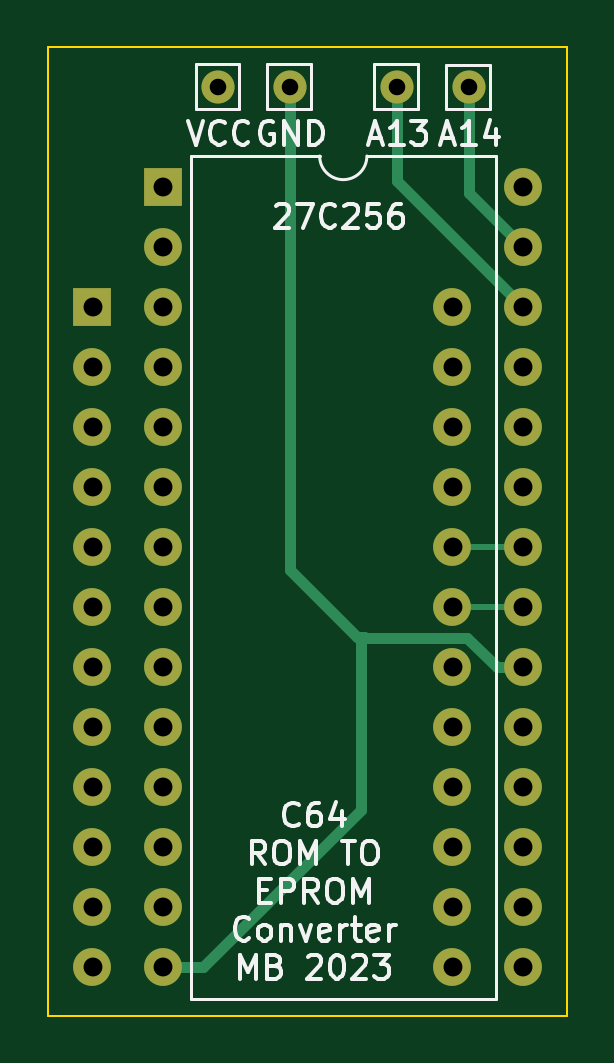
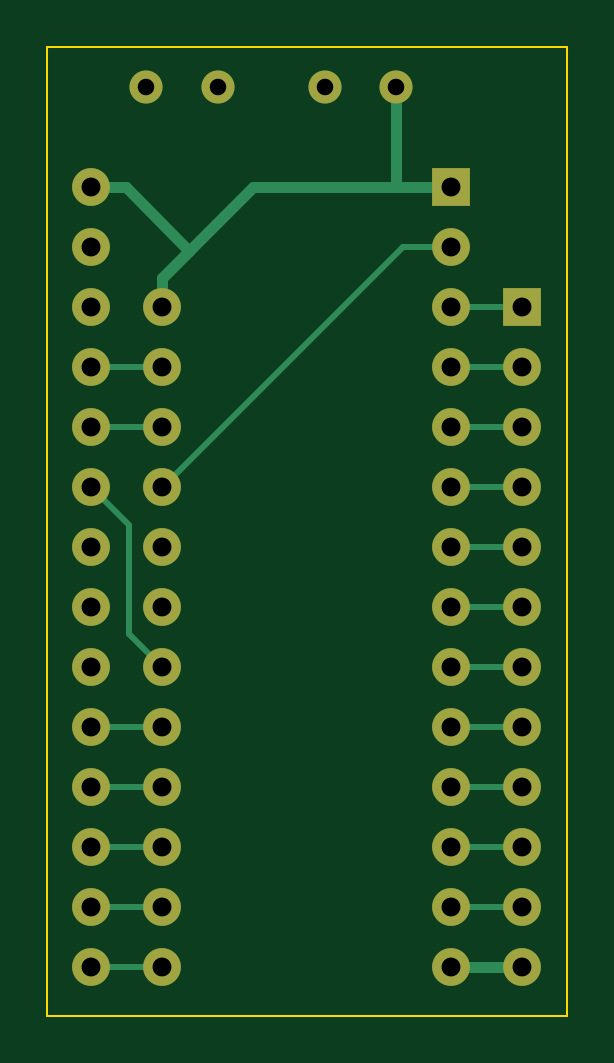
Circuit board: 8 layer files. Board 22.0 x 41.0 mm.
- bottom_copper: c64 rom-B_Cu.gbr (8185 bytes)
- bottom_mask: c64 rom-B_Mask.gbr (2012 bytes)
- outline: c64 rom-Edge_Cuts.gbr (600 bytes)
- top_copper: c64 rom-F_Cu.gbr (5540 bytes)
- top_mask: c64 rom-F_Mask.gbr (2012 bytes)
- top_silk: c64 rom-F_Silkscreen.gbr (23679 bytes)
- drill: c64 rom-NPTH.drl (272 bytes)
- drill: c64 rom-PTH.drl (1260 bytes)

=== bottom_copper: c64 rom-B_Cu.gbr (8185 bytes, source omitted) ===
=== bottom_mask: c64 rom-B_Mask.gbr ===
%TF.GenerationSoftware,KiCad,Pcbnew,7.0.6*%
%TF.CreationDate,2023-08-02T13:53:42+10:00*%
%TF.ProjectId,c64 rom,63363420-726f-46d2-9e6b-696361645f70,rev?*%
%TF.SameCoordinates,Original*%
%TF.FileFunction,Soldermask,Bot*%
%TF.FilePolarity,Negative*%
%FSLAX46Y46*%
G04 Gerber Fmt 4.6, Leading zero omitted, Abs format (unit mm)*
G04 Created by KiCad (PCBNEW 7.0.6) date 2023-08-02 13:53:42*
%MOMM*%
%LPD*%
G01*
G04 APERTURE LIST*
%ADD10C,1.400000*%
%ADD11R,1.600000X1.600000*%
%ADD12O,1.600000X1.600000*%
G04 APERTURE END LIST*
D10*
%TO.C,A14*%
X88338700Y-37243000D03*
%TD*%
%TO.C,A13*%
X85291600Y-37233900D03*
%TD*%
%TO.C,GND1*%
X80772700Y-37233900D03*
%TD*%
D11*
%TO.C,S1*%
X72419600Y-46577800D03*
D12*
X72419600Y-49117800D03*
X72419600Y-51657800D03*
X72419600Y-54197800D03*
X72419600Y-56737800D03*
X72419600Y-59277800D03*
X72419600Y-61817800D03*
X72419600Y-64357800D03*
X72419600Y-66897800D03*
X72419600Y-69437800D03*
X72419600Y-71977800D03*
X72419600Y-74517800D03*
X87659600Y-74517800D03*
X87659600Y-71977800D03*
X87659600Y-69437800D03*
X87659600Y-66897800D03*
X87659600Y-64357800D03*
X87659600Y-61817800D03*
X87659600Y-59277800D03*
X87659600Y-56737800D03*
X87659600Y-54197800D03*
X87659600Y-51657800D03*
X87659600Y-49117800D03*
X87659600Y-46577800D03*
%TD*%
D10*
%TO.C,VCC1*%
X77741300Y-37233900D03*
%TD*%
D11*
%TO.C,U1*%
X75415900Y-41496900D03*
D12*
X75415900Y-44036900D03*
X75415900Y-46576900D03*
X75415900Y-49116900D03*
X75415900Y-51656900D03*
X75415900Y-54196900D03*
X75415900Y-56736900D03*
X75415900Y-59276900D03*
X75415900Y-61816900D03*
X75415900Y-64356900D03*
X75415900Y-66896900D03*
X75415900Y-69436900D03*
X75415900Y-71976900D03*
X75415900Y-74516900D03*
X90655900Y-74516900D03*
X90655900Y-71976900D03*
X90655900Y-69436900D03*
X90655900Y-66896900D03*
X90655900Y-64356900D03*
X90655900Y-61816900D03*
X90655900Y-59276900D03*
X90655900Y-56736900D03*
X90655900Y-54196900D03*
X90655900Y-51656900D03*
X90655900Y-49116900D03*
X90655900Y-46576900D03*
X90655900Y-44036900D03*
X90655900Y-41496900D03*
%TD*%
M02*

=== outline: c64 rom-Edge_Cuts.gbr ===
%TF.GenerationSoftware,KiCad,Pcbnew,7.0.6*%
%TF.CreationDate,2023-08-02T13:53:42+10:00*%
%TF.ProjectId,c64 rom,63363420-726f-46d2-9e6b-696361645f70,rev?*%
%TF.SameCoordinates,Original*%
%TF.FileFunction,Profile,NP*%
%FSLAX46Y46*%
G04 Gerber Fmt 4.6, Leading zero omitted, Abs format (unit mm)*
G04 Created by KiCad (PCBNEW 7.0.6) date 2023-08-02 13:53:42*
%MOMM*%
%LPD*%
G01*
G04 APERTURE LIST*
%TA.AperFunction,Profile*%
%ADD10C,0.100000*%
%TD*%
G04 APERTURE END LIST*
D10*
X70515485Y-35554357D02*
X92515485Y-35554357D01*
X92515485Y-76554357D01*
X70515485Y-76554357D01*
X70515485Y-35554357D01*
M02*

=== top_copper: c64 rom-F_Cu.gbr (5540 bytes, source omitted) ===
=== top_mask: c64 rom-F_Mask.gbr ===
%TF.GenerationSoftware,KiCad,Pcbnew,7.0.6*%
%TF.CreationDate,2023-08-02T13:53:42+10:00*%
%TF.ProjectId,c64 rom,63363420-726f-46d2-9e6b-696361645f70,rev?*%
%TF.SameCoordinates,Original*%
%TF.FileFunction,Soldermask,Top*%
%TF.FilePolarity,Negative*%
%FSLAX46Y46*%
G04 Gerber Fmt 4.6, Leading zero omitted, Abs format (unit mm)*
G04 Created by KiCad (PCBNEW 7.0.6) date 2023-08-02 13:53:42*
%MOMM*%
%LPD*%
G01*
G04 APERTURE LIST*
%ADD10C,1.400000*%
%ADD11R,1.600000X1.600000*%
%ADD12O,1.600000X1.600000*%
G04 APERTURE END LIST*
D10*
%TO.C,A14*%
X88338700Y-37243000D03*
%TD*%
%TO.C,A13*%
X85291600Y-37233900D03*
%TD*%
%TO.C,GND1*%
X80772700Y-37233900D03*
%TD*%
D11*
%TO.C,S1*%
X72419600Y-46577800D03*
D12*
X72419600Y-49117800D03*
X72419600Y-51657800D03*
X72419600Y-54197800D03*
X72419600Y-56737800D03*
X72419600Y-59277800D03*
X72419600Y-61817800D03*
X72419600Y-64357800D03*
X72419600Y-66897800D03*
X72419600Y-69437800D03*
X72419600Y-71977800D03*
X72419600Y-74517800D03*
X87659600Y-74517800D03*
X87659600Y-71977800D03*
X87659600Y-69437800D03*
X87659600Y-66897800D03*
X87659600Y-64357800D03*
X87659600Y-61817800D03*
X87659600Y-59277800D03*
X87659600Y-56737800D03*
X87659600Y-54197800D03*
X87659600Y-51657800D03*
X87659600Y-49117800D03*
X87659600Y-46577800D03*
%TD*%
D10*
%TO.C,VCC1*%
X77741300Y-37233900D03*
%TD*%
D11*
%TO.C,U1*%
X75415900Y-41496900D03*
D12*
X75415900Y-44036900D03*
X75415900Y-46576900D03*
X75415900Y-49116900D03*
X75415900Y-51656900D03*
X75415900Y-54196900D03*
X75415900Y-56736900D03*
X75415900Y-59276900D03*
X75415900Y-61816900D03*
X75415900Y-64356900D03*
X75415900Y-66896900D03*
X75415900Y-69436900D03*
X75415900Y-71976900D03*
X75415900Y-74516900D03*
X90655900Y-74516900D03*
X90655900Y-71976900D03*
X90655900Y-69436900D03*
X90655900Y-66896900D03*
X90655900Y-64356900D03*
X90655900Y-61816900D03*
X90655900Y-59276900D03*
X90655900Y-56736900D03*
X90655900Y-54196900D03*
X90655900Y-51656900D03*
X90655900Y-49116900D03*
X90655900Y-46576900D03*
X90655900Y-44036900D03*
X90655900Y-41496900D03*
%TD*%
M02*

=== top_silk: c64 rom-F_Silkscreen.gbr (23679 bytes, source omitted) ===
=== drill: c64 rom-NPTH.drl ===
M48
; DRILL file {KiCad 7.0.6} date Wed Aug  2 13:53:48 2023
; FORMAT={-:-/ absolute / metric / decimal}
; #@! TF.CreationDate,2023-08-02T13:53:48+10:00
; #@! TF.GenerationSoftware,Kicad,Pcbnew,7.0.6
; #@! TF.FileFunction,NonPlated,1,2,NPTH
FMAT,2
METRIC
%
G90
G05
T0
M30

=== drill: c64 rom-PTH.drl ===
M48
; DRILL file {KiCad 7.0.6} date Wed Aug  2 13:53:48 2023
; FORMAT={-:-/ absolute / metric / decimal}
; #@! TF.CreationDate,2023-08-02T13:53:48+10:00
; #@! TF.GenerationSoftware,Kicad,Pcbnew,7.0.6
; #@! TF.FileFunction,Plated,1,2,PTH
FMAT,2
METRIC
; #@! TA.AperFunction,Plated,PTH,ComponentDrill
T1C0.700
; #@! TA.AperFunction,Plated,PTH,ComponentDrill
T2C0.800
%
G90
G05
T1
X77.741Y-37.234
X80.773Y-37.234
X85.292Y-37.234
X88.339Y-37.243
T2
X72.42Y-46.578
X72.42Y-49.118
X72.42Y-51.658
X72.42Y-54.198
X72.42Y-56.738
X72.42Y-59.278
X72.42Y-61.818
X72.42Y-64.358
X72.42Y-66.898
X72.42Y-69.438
X72.42Y-71.978
X72.42Y-74.518
X75.416Y-41.497
X75.416Y-44.037
X75.416Y-46.577
X75.416Y-49.117
X75.416Y-51.657
X75.416Y-54.197
X75.416Y-56.737
X75.416Y-59.277
X75.416Y-61.817
X75.416Y-64.357
X75.416Y-66.897
X75.416Y-69.437
X75.416Y-71.977
X75.416Y-74.517
X87.66Y-46.578
X87.66Y-49.118
X87.66Y-51.658
X87.66Y-54.198
X87.66Y-56.738
X87.66Y-59.278
X87.66Y-61.818
X87.66Y-64.358
X87.66Y-66.898
X87.66Y-69.438
X87.66Y-71.978
X87.66Y-74.518
X90.656Y-41.497
X90.656Y-44.037
X90.656Y-46.577
X90.656Y-49.117
X90.656Y-51.657
X90.656Y-54.197
X90.656Y-56.737
X90.656Y-59.277
X90.656Y-61.817
X90.656Y-64.357
X90.656Y-66.897
X90.656Y-69.437
X90.656Y-71.977
X90.656Y-74.517
T0
M30

